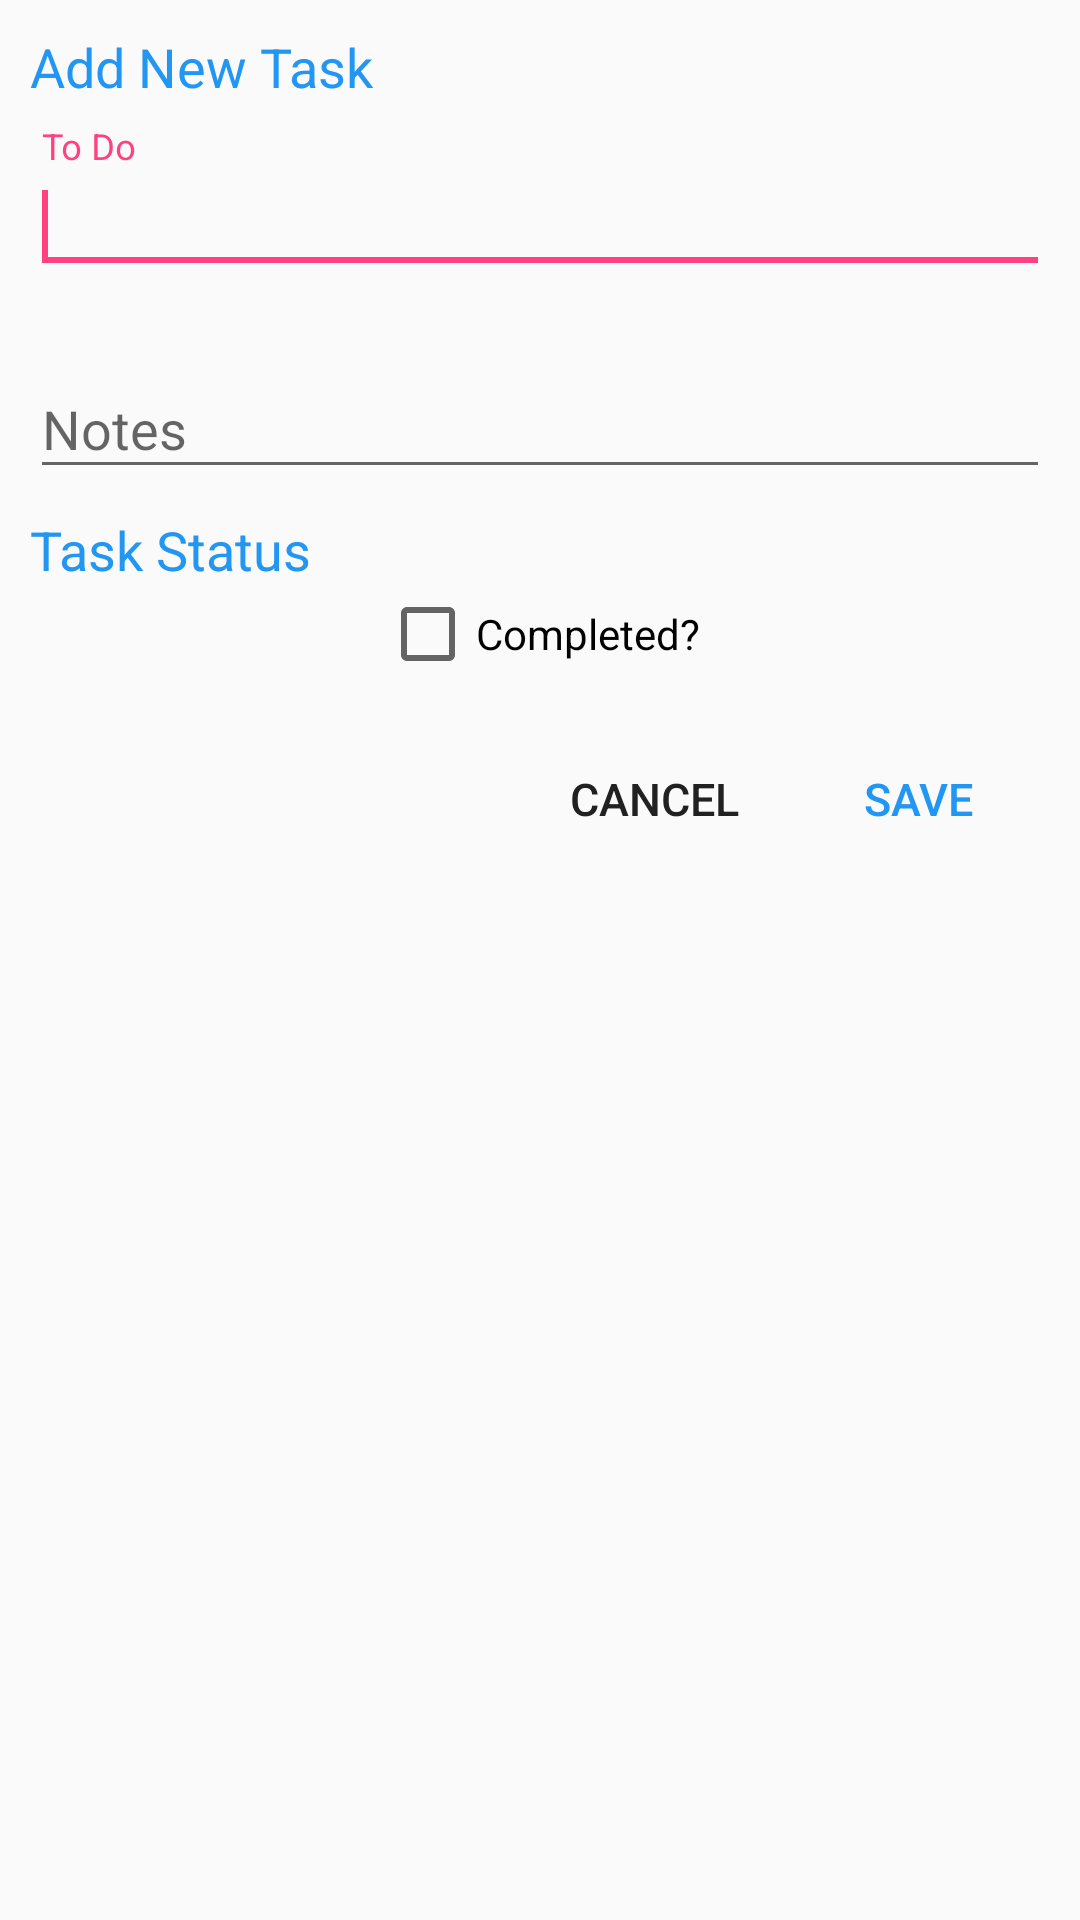

Layout XML and referenced resources for this Android screen:
<!-- AndroidManifest.xml: application theme AppTheme -->
<!-- res/layout/custom_dailog.xml -->
<?xml version="1.0" encoding="utf-8"?>
<ScrollView xmlns:android="http://schemas.android.com/apk/res/android"
    android:layout_width="wrap_content"
    android:layout_height="wrap_content">

    <RelativeLayout
        android:layout_width="match_parent"
        android:layout_height="match_parent"
        android:layout_margin="10dp"
        android:minHeight="200dp"
        android:orientation="vertical">

        

        <TextView
            android:id="@+id/tvAddNewTask"
            android:layout_width="wrap_content"
            android:layout_height="wrap_content"
            android:text="@string/add_new_task"
            android:textAppearance="?android:attr/textAppearanceMedium"
            android:textColor="@color/primary" />


        <android.support.design.widget.TextInputLayout
            android:id="@+id/textInput_task"
            android:layout_width="match_parent"
            android:layout_height="wrap_content"
            android:layout_below="@+id/tvAddNewTask"
            android:layout_marginBottom="8dp"
            android:layout_marginTop="8dp"
            android:theme="@style/AppTheme">

            <EditText
                android:id="@+id/etTask"
                android:layout_width="match_parent"
                android:layout_height="wrap_content"
                android:focusable="true"
                android:hint="To Do"
                android:inputType="text">

                <requestFocus />
            </EditText>
        </android.support.design.widget.TextInputLayout>

        
        <android.support.design.widget.TextInputLayout
            android:id="@+id/tvTaskDescription"
            android:layout_width="match_parent"
            android:layout_height="wrap_content"
            android:layout_below="@+id/textInput_task"
            android:layout_marginBottom="8dp"
            android:layout_marginTop="8dp"
            android:theme="@style/AppTheme">

            <EditText
                android:id="@+id/etTaskDescription"
                android:layout_width="match_parent"
                android:layout_height="wrap_content"
                android:hint="Notes"
                android:inputType="text" />
        </android.support.design.widget.TextInputLayout>




        <TextView
            android:id="@+id/tvStatus"
            android:layout_width="wrap_content"
            android:layout_height="wrap_content"
            android:layout_below="@+id/tvTaskDescription"
            android:focusable="true"
            android:text="Task Status"
            android:textAppearance="?android:attr/textAppearanceMedium"
            android:textColor="@color/primary" />

        <CheckBox
            android:id="@+id/cbTaskStatus"
            android:layout_width="wrap_content"
            android:layout_height="wrap_content"
            android:layout_below="@id/tvStatus"
            android:layout_centerInParent="true"
            android:text="Completed?" />



        <android.support.v7.widget.AppCompatButton
            android:id="@+id/btnSaveTask"
            style="?android:attr/borderlessButtonStyle"
            android:layout_width="wrap_content"
            android:layout_height="wrap_content"
            android:layout_alignParentRight="true"
            android:layout_below="@+id/cbTaskStatus"
            android:layout_marginBottom="15dp"
            android:layout_marginTop="15dp"
            android:background="@android:color/transparent"
            android:elevation="10dp"
            android:padding="12dp"
            android:text="Save"
            android:textColor="@color/primary"
            android:textColorLink="@color/primary"
            android:textSize="15sp">

        </android.support.v7.widget.AppCompatButton>

        <android.support.v7.widget.AppCompatButton
            android:id="@+id/btnCancelTask"
            style="?android:attr/borderlessButtonStyle"
            android:layout_width="wrap_content"
            android:layout_height="wrap_content"
            android:layout_alignTop="@+id/btnSaveTask"
            android:layout_toLeftOf="@+id/btnSaveTask"
            android:layout_toStartOf="@+id/btnSaveTask"
            android:background="@android:color/transparent"
            android:elevation="10dp"
            android:padding="12dp"
            android:text="Cancel"
            android:textColor="@color/primary_text"
            android:textColorLink="@color/primary"
            android:textSize="15sp">

        </android.support.v7.widget.AppCompatButton>

    </RelativeLayout>
</ScrollView>
<!-- resources referenced by this layout -->
<resources>
  <color name="primary">#2196F3</color>
  <color name="primary_text">#212121</color>
  <string name="add_new_task">Add New Task</string>
  <style name="AppTheme" parent="Theme.AppCompat.Light.DarkActionBar">
          
          <item name="colorPrimary">@color/colorPrimary</item>
          <item name="colorPrimaryDark">@color/colorPrimaryDark</item>
          <item name="colorAccent">@color/colorAccent</item>
          <item name="windowActionBar">false</item>
          <item name="windowNoTitle">true</item>
      </style>
  <color name="colorPrimary">#3F51B5</color>
  <color name="colorPrimaryDark">#303F9F</color>
  <color name="colorAccent">#FF4081</color>
</resources>
